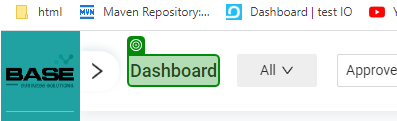
Task: Test Automation Project
Workflow: TC_login

Step 1: get-text from the element in window 'Dashboard' (chrome.exe)
